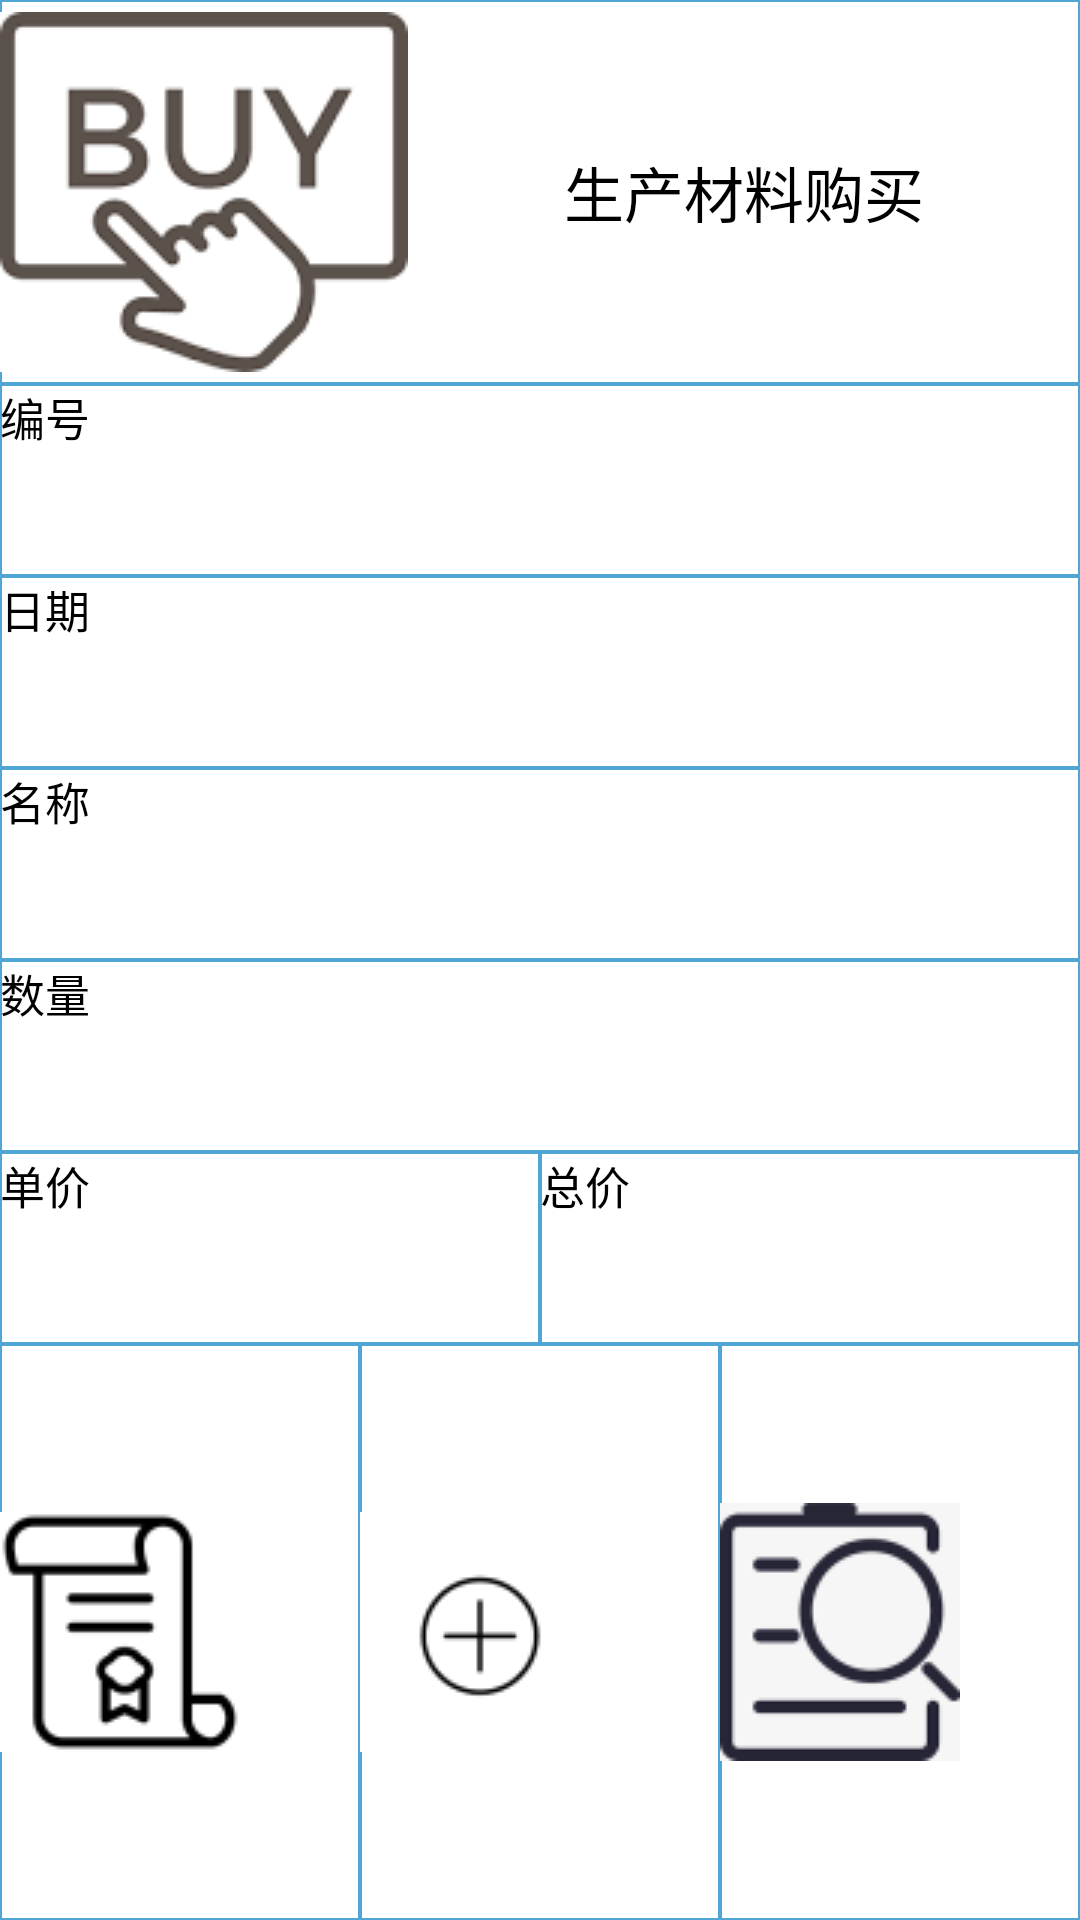

Here is an Android app screen rendered from its layout file. Give the layout XML and the strings, colors and styles it references.
<!-- AndroidManifest.xml: application theme AppTheme -->
<!-- res/layout/fragment_material.xml -->
<?xml version="1.0" encoding="utf-8"?>
<android.support.constraint.ConstraintLayout
    xmlns:android="http://schemas.android.com/apk/res/android"
    android:layout_width="match_parent"
    android:layout_height="match_parent">
    
    <LinearLayout xmlns:android="http://schemas.android.com/apk/res/android"
        android:layout_width="match_parent"
        android:layout_height="match_parent"
        android:orientation="vertical" >
        
        <TextView
            android:layout_width="match_parent"
            android:layout_height="0dp"
            android:layout_weight="2"
            android:typeface="normal"
            android:textSize="20sp"
            android:textColor="@color/Black"
            android:gravity="center"
            android:drawableLeft="@drawable/buy"
            android:background="@drawable/textview_border"
            android:text="@string/record_title"/>
        
        <TextView
            android:layout_width="match_parent"
            android:layout_height="0dp"
            android:layout_weight="1"
            android:typeface="sans"
            android:textSize="15sp"
            android:textColor="@color/Black"
            android:gravity="left"
            android:background="@drawable/textview_border"
            android:text="@string/record_id"/>
        <TextView
            android:layout_width="match_parent"
            android:layout_height="0dp"
            android:layout_weight="1"
            android:typeface="sans"
            android:textSize="15sp"
            android:textColor="@color/Black"
            android:gravity="left"
            android:background="@drawable/textview_border"
            android:text="@string/record_time"/>
        <TextView
            android:layout_width="match_parent"
            android:layout_height="0dp"
            android:layout_weight="1"
            android:typeface="sans"
            android:textSize="15sp"
            android:textColor="@color/Black"
            android:gravity="left"
            android:background="@drawable/textview_border"
            android:text="@string/record_name"/>
        <TextView
            android:layout_width="match_parent"
            android:layout_height="0dp"
            android:layout_weight="1"
            android:typeface="sans"
            android:textSize="15sp"
            android:textColor="@color/Black"
            android:gravity="left"
            android:background="@drawable/textview_border"
            android:text="@string/record_number"/>
        <LinearLayout
            android:layout_width="match_parent"
            android:layout_height="0dp"
            android:layout_weight="1">
            <TextView
                android:layout_width="0dp"
                android:layout_weight="1"
                android:layout_height="match_parent"
                android:typeface="sans"
                android:textSize="15sp"
                android:textColor="@color/Black"
                android:gravity="left"
                android:background="@drawable/textview_border"
                android:text="@string/record_per"/>
            <TextView
                android:layout_width="0dp"
                android:layout_weight="1"
                android:layout_height="match_parent"
                android:typeface="sans"
                android:textSize="15sp"
                android:textColor="@color/Black"
                android:gravity="left"
                android:background="@drawable/textview_border"
                android:text="@string/record_sum"/>
        </LinearLayout>
        
        <LinearLayout
            android:layout_width="match_parent"
            android:layout_height="0dp"
            android:layout_weight="3">
            <TextView
                android:id="@+id/history_button"
                android:layout_width="0dp"
                android:layout_weight="1"
                android:layout_height="match_parent"
                android:background="@drawable/textview_border"
                android:gravity="center"
                android:drawableLeft="@drawable/history"/>
            <TextView
                android:id="@+id/add_button"
                android:layout_width="0dp"
                android:layout_weight="1"
                android:layout_height="match_parent"
                android:background="@drawable/textview_border"
                android:gravity="center"
                android:drawableLeft="@drawable/add"/>
            <TextView
                android:id="@+id/search_button"
                android:layout_width="0dp"
                android:layout_weight="1"
                android:layout_height="match_parent"
                android:background="@drawable/textview_border"
                android:gravity="center"
                android:drawableLeft="@drawable/search"/>
        </LinearLayout>
    </LinearLayout>


</android.support.constraint.ConstraintLayout>
<!-- resources referenced by this layout -->
<resources>
  <color name="Black">#000000</color>
  <!-- drawable add: png bitmap (drawable, 1678 bytes) -->
  <!-- drawable buy: png bitmap (drawable, 2135 bytes) -->
  <!-- drawable history: png bitmap (drawable, 2575 bytes) -->
  <!-- drawable search: png bitmap (drawable, 3991 bytes) -->
  <!-- drawable textview_border (drawable) -->
  <?xml version="1.0" encoding="utf-8"?>
  <shape xmlns:android="http://schemas.android.com/apk/res/android" android:shape="rectangle" >
      <solid android:color="#ffffff" />
      <stroke android:width="0.5dp" android:color="#4fa5d5"/>
  </shape>
  
  
  <string name="record_id">编号</string>
  <string name="record_name">名称</string>
  <string name="record_number">数量</string>
  <string name="record_per">单价</string>
  <string name="record_sum">总价</string>
  <string name="record_time">日期</string>
  <string name="record_title">生产材料购买</string>
  <style name="AppTheme" parent="Theme.AppCompat.Light.DarkActionBar">
          
          <item name="colorPrimary">@color/colorPrimary</item>
          <item name="colorPrimaryDark">@color/colorPrimaryDark</item>
          <item name="colorAccent">@color/colorAccent</item>
      </style>
  <color name="colorPrimary">#005700</color>
  <color name="colorPrimaryDark">#00574B</color>
  <color name="colorAccent">#D81B60</color>
</resources>
